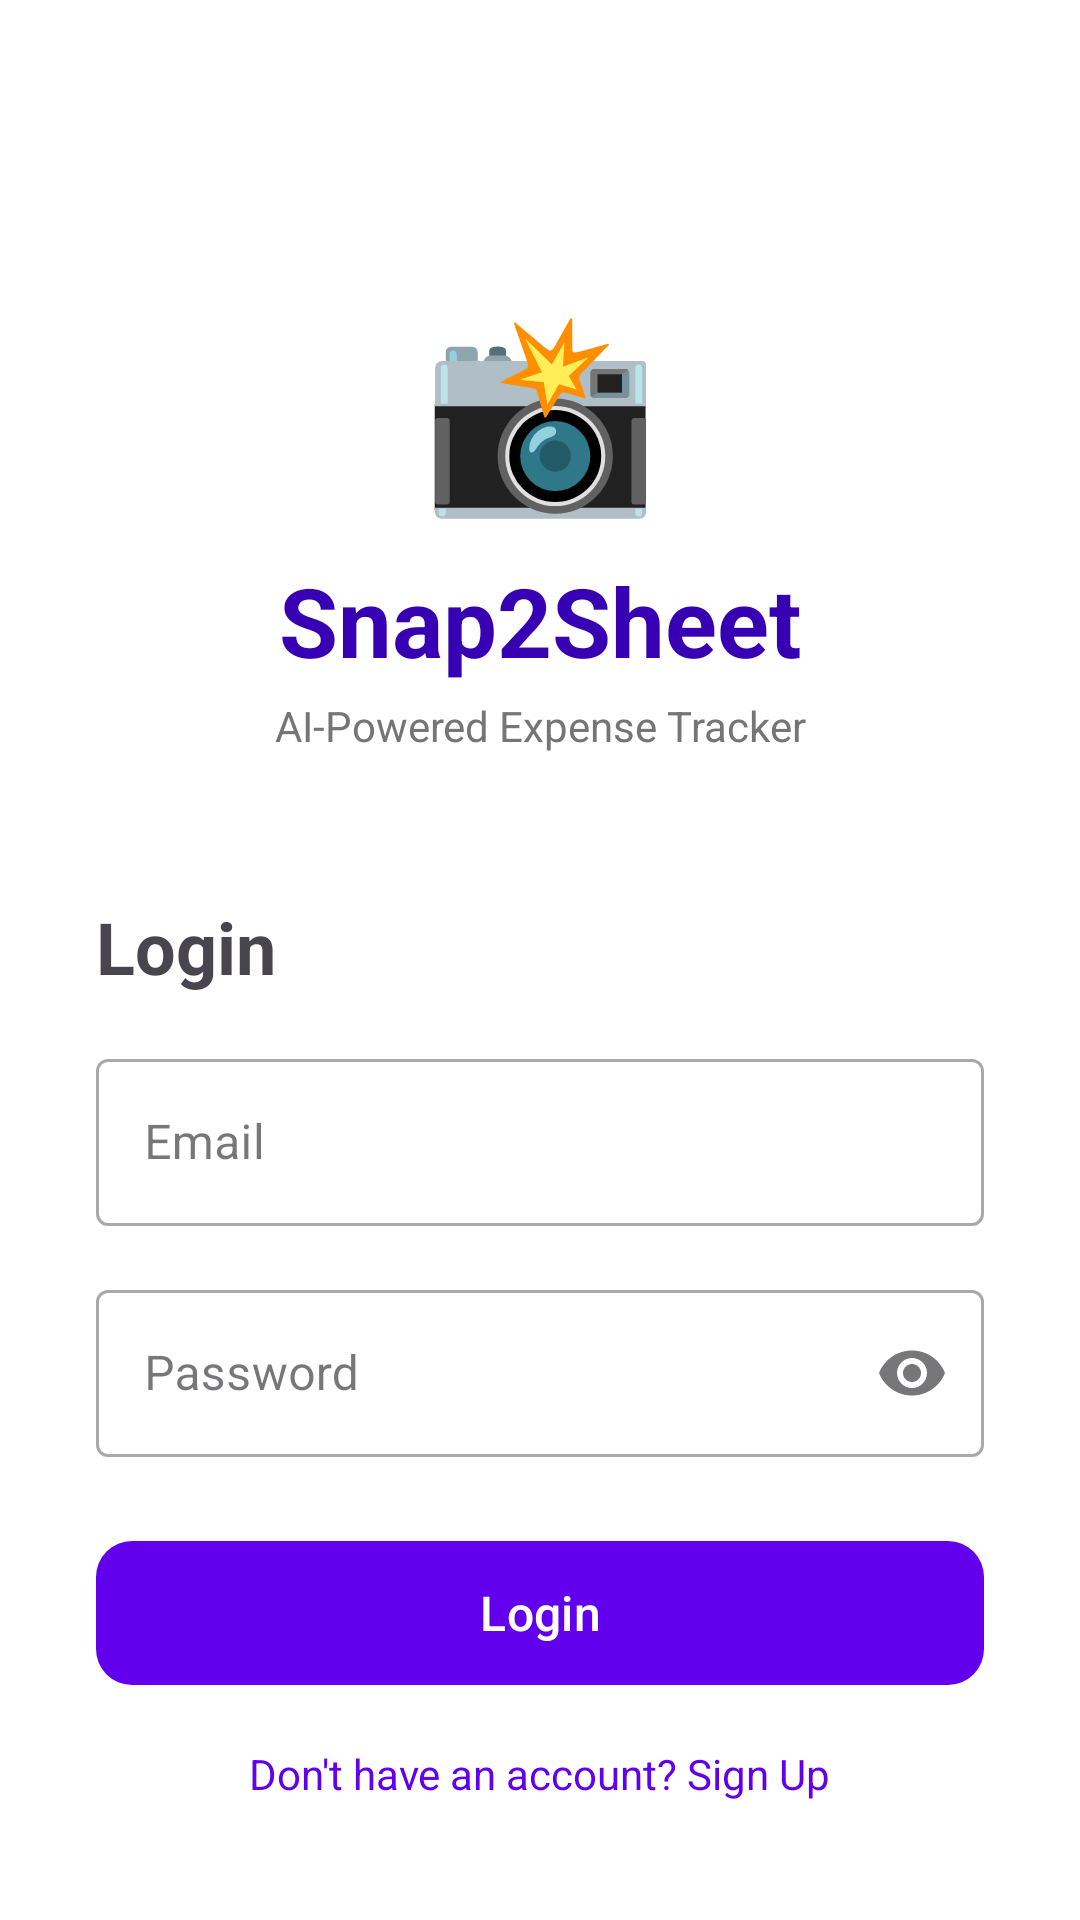

Produce the Android XML layout that renders to this screen, including the resource entries it uses.
<!-- AndroidManifest.xml: activity theme Theme.Snap2Sheet -->
<!-- res/layout/activity_auth.xml -->
<?xml version="1.0" encoding="utf-8"?>
<ScrollView xmlns:android="http://schemas.android.com/apk/res/android"
    xmlns:app="http://schemas.android.com/apk/res-auto"
    android:layout_width="match_parent"
    android:layout_height="match_parent"
    android:fillViewport="true"
    android:background="@color/white">

    <androidx.constraintlayout.widget.ConstraintLayout
        android:layout_width="match_parent"
        android:layout_height="wrap_content"
        android:padding="32dp">

        <TextView
            android:id="@+id/tv_app_icon"
            android:layout_width="wrap_content"
            android:layout_height="wrap_content"
            android:layout_marginTop="60dp"
            android:text="📸"
            android:textSize="64sp"
            app:layout_constraintEnd_toEndOf="parent"
            app:layout_constraintStart_toStartOf="parent"
            app:layout_constraintTop_toTopOf="parent" />

        <TextView
            android:id="@+id/tv_app_title"
            android:layout_width="wrap_content"
            android:layout_height="wrap_content"
            android:layout_marginTop="8dp"
            android:text="Snap2Sheet"
            android:textColor="@color/purple_700"
            android:textSize="32sp"
            android:textStyle="bold"
            app:layout_constraintEnd_toEndOf="parent"
            app:layout_constraintStart_toStartOf="parent"
            app:layout_constraintTop_toBottomOf="@id/tv_app_icon" />

        <TextView
            android:id="@+id/tv_app_subtitle"
            android:layout_width="wrap_content"
            android:layout_height="wrap_content"
            android:layout_marginTop="4dp"
            android:text="AI-Powered Expense Tracker"
            android:textColor="#757575"
            android:textSize="14sp"
            app:layout_constraintEnd_toEndOf="parent"
            app:layout_constraintStart_toStartOf="parent"
            app:layout_constraintTop_toBottomOf="@id/tv_app_title" />

        <TextView
            android:id="@+id/tv_form_title"
            android:layout_width="wrap_content"
            android:layout_height="wrap_content"
            android:layout_marginTop="48dp"
            android:text="Login"
            android:textSize="24sp"
            android:textStyle="bold"
            app:layout_constraintStart_toStartOf="parent"
            app:layout_constraintTop_toBottomOf="@id/tv_app_subtitle" />

        <com.google.android.material.textfield.TextInputLayout
            android:id="@+id/til_name"
            style="@style/Widget.MaterialComponents.TextInputLayout.OutlinedBox"
            android:layout_width="0dp"
            android:layout_height="wrap_content"
            android:layout_marginTop="16dp"
            android:hint="Full Name"
            android:visibility="gone"
            app:layout_constraintEnd_toEndOf="parent"
            app:layout_constraintStart_toStartOf="parent"
            app:layout_constraintTop_toBottomOf="@id/tv_form_title">

            <com.google.android.material.textfield.TextInputEditText
                android:id="@+id/et_name"
                android:layout_width="match_parent"
                android:layout_height="wrap_content"
                android:inputType="textPersonName" />
        </com.google.android.material.textfield.TextInputLayout>

        <com.google.android.material.textfield.TextInputLayout
            android:id="@+id/til_email"
            style="@style/Widget.MaterialComponents.TextInputLayout.OutlinedBox"
            android:layout_width="0dp"
            android:layout_height="wrap_content"
            android:layout_marginTop="16dp"
            android:hint="Email"
            app:layout_constraintEnd_toEndOf="parent"
            app:layout_constraintStart_toStartOf="parent"
            app:layout_constraintTop_toBottomOf="@id/til_name">

            <com.google.android.material.textfield.TextInputEditText
                android:id="@+id/et_email"
                android:layout_width="match_parent"
                android:layout_height="wrap_content"
                android:inputType="textEmailAddress" />
        </com.google.android.material.textfield.TextInputLayout>

        <com.google.android.material.textfield.TextInputLayout
            android:id="@+id/til_password"
            style="@style/Widget.MaterialComponents.TextInputLayout.OutlinedBox"
            android:layout_width="0dp"
            android:layout_height="wrap_content"
            android:layout_marginTop="16dp"
            android:hint="Password"
            app:endIconMode="password_toggle"
            app:layout_constraintEnd_toEndOf="parent"
            app:layout_constraintStart_toStartOf="parent"
            app:layout_constraintTop_toBottomOf="@id/til_email">

            <com.google.android.material.textfield.TextInputEditText
                android:id="@+id/et_password"
                android:layout_width="match_parent"
                android:layout_height="wrap_content"
                android:inputType="textPassword" />
        </com.google.android.material.textfield.TextInputLayout>

        <com.google.android.material.button.MaterialButton
            android:id="@+id/btn_submit"
            android:layout_width="0dp"
            android:layout_height="56dp"
            android:layout_marginTop="24dp"
            android:text="Login"
            android:textSize="16sp"
            app:cornerRadius="12dp"
            app:layout_constraintEnd_toEndOf="parent"
            app:layout_constraintStart_toStartOf="parent"
            app:layout_constraintTop_toBottomOf="@id/til_password" />

        <ProgressBar
            android:id="@+id/progress_bar"
            android:layout_width="wrap_content"
            android:layout_height="wrap_content"
            android:visibility="gone"
            app:layout_constraintBottom_toBottomOf="@id/btn_submit"
            app:layout_constraintEnd_toEndOf="@id/btn_submit"
            app:layout_constraintStart_toStartOf="@id/btn_submit"
            app:layout_constraintTop_toTopOf="@id/btn_submit" />

        <TextView
            android:id="@+id/tv_toggle"
            android:layout_width="wrap_content"
            android:layout_height="wrap_content"
            android:layout_marginTop="16dp"
            android:text="Don't have an account? Sign Up"
            android:textColor="@color/purple_500"
            android:textSize="14sp"
            app:layout_constraintEnd_toEndOf="parent"
            app:layout_constraintStart_toStartOf="parent"
            app:layout_constraintTop_toBottomOf="@id/btn_submit" />

        <TextView
            android:id="@+id/tv_error"
            android:layout_width="0dp"
            android:layout_height="wrap_content"
            android:layout_marginTop="12dp"
            android:textAlignment="center"
            android:textColor="#D32F2F"
            android:textSize="13sp"
            android:visibility="gone"
            app:layout_constraintEnd_toEndOf="parent"
            app:layout_constraintStart_toStartOf="parent"
            app:layout_constraintTop_toBottomOf="@id/tv_toggle" />

    </androidx.constraintlayout.widget.ConstraintLayout>
</ScrollView>
<!-- resources referenced by this layout -->
<resources>
  <style name="Theme.Snap2Sheet" parent="Theme.Material3.DayNight.NoActionBar">
          <item name="colorPrimary">@color/purple_500</item>
          <item name="colorPrimaryVariant">@color/purple_700</item>
          <item name="colorOnPrimary">@color/white</item>
          <item name="colorSecondary">@color/teal_200</item>
          <item name="colorSecondaryVariant">@color/teal_700</item>
          <item name="colorOnSecondary">@color/black</item>
          <item name="android:statusBarColor" tools:targetApi="l">?attr/colorPrimaryVariant</item>
      </style>
  <!-- not gathered from this repository: default colours our renderer supplied (Android Studio template values) -->
  <color name="purple_500">#FF6200EE</color>
  <color name="purple_700">#FF3700B3</color>
  <color name="teal_200">#FF03DAC5</color>
  <color name="teal_700">#FF018786</color>
  <color name="black">#FF000000</color>
  <color name="white">#FFFFFFFF</color>
</resources>
